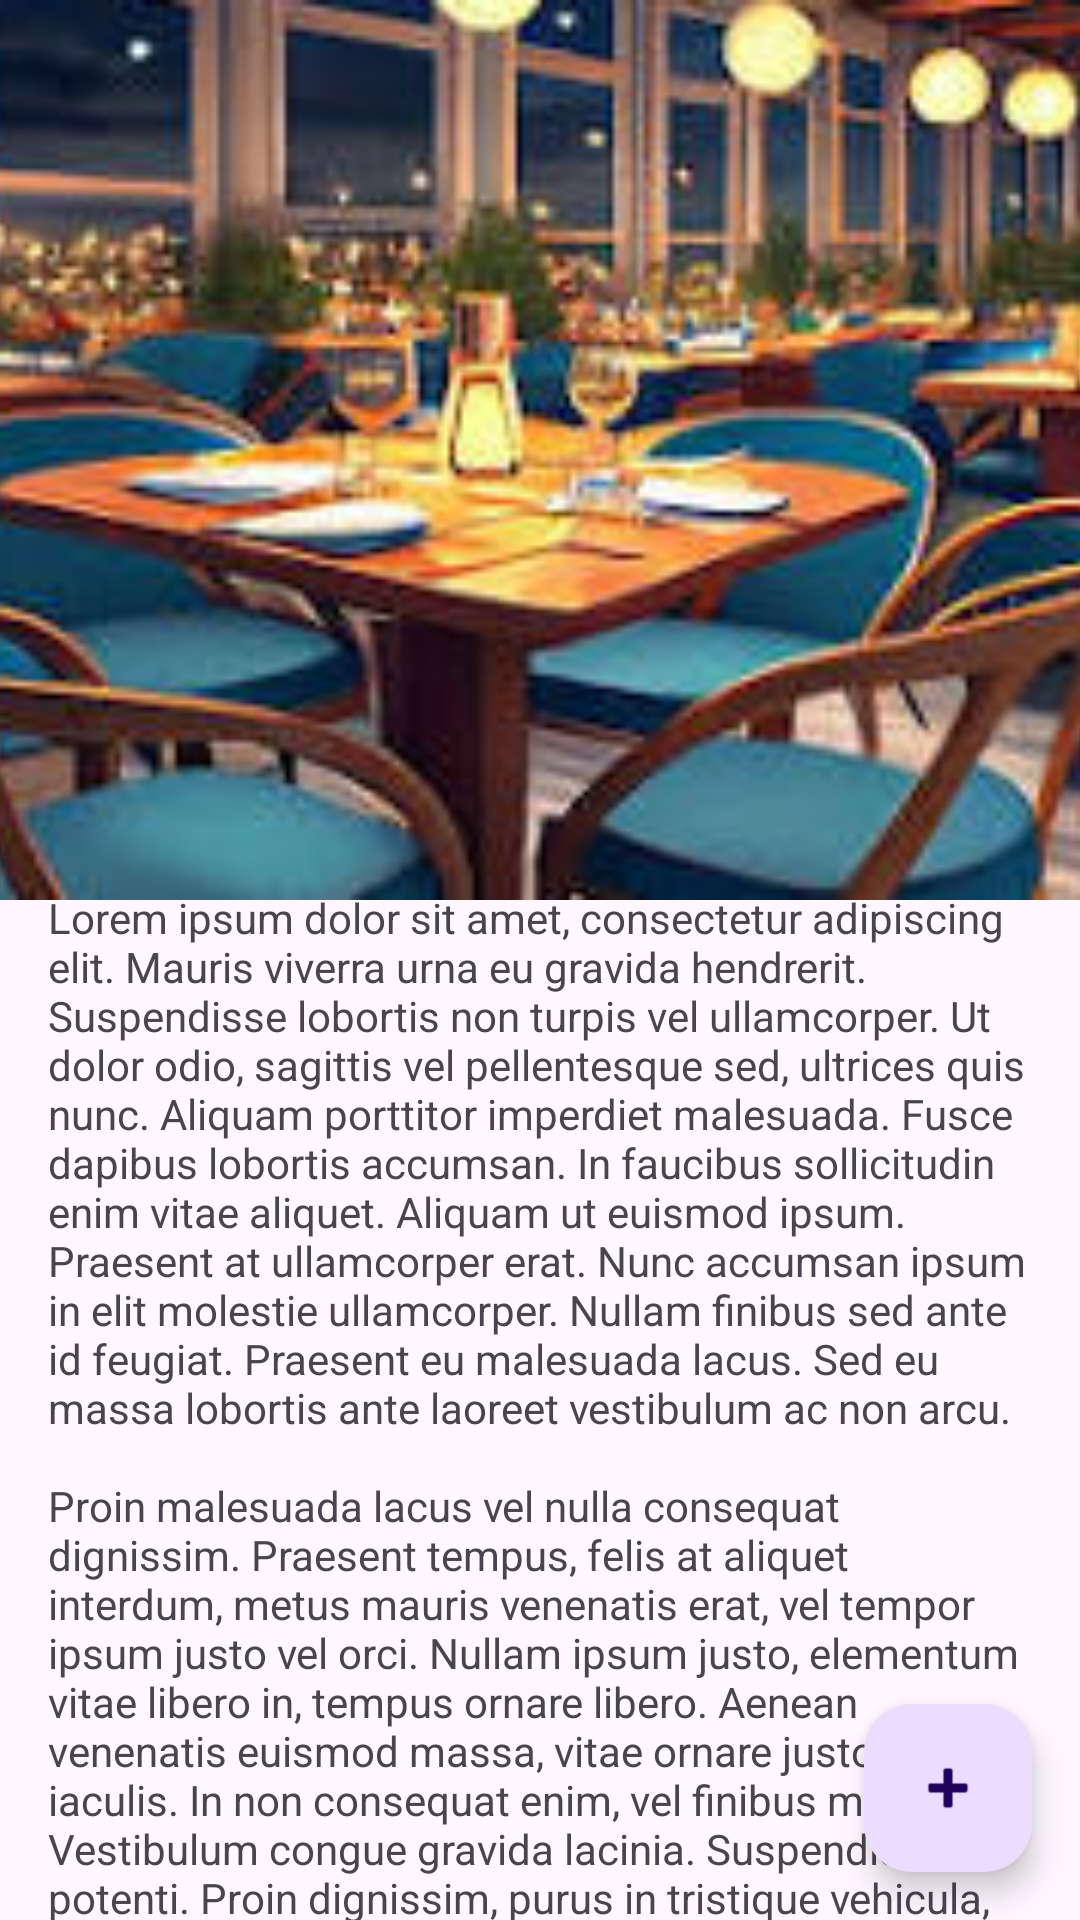

Reconstruct the res/layout file that produces this screen, plus the resources it refers to.
<!-- AndroidManifest.xml: application theme Theme.MyRecipeApplication -->
<!-- res/layout/fragment_home.xml -->
<?xml version="1.0" encoding="utf-8"?>
<androidx.coordinatorlayout.widget.CoordinatorLayout xmlns:android="http://schemas.android.com/apk/res/android"
    xmlns:tools="http://schemas.android.com/tools"
    xmlns:app="http://schemas.android.com/apk/res-auto"
    android:layout_width="match_parent"
    android:layout_height="match_parent"
    tools:context=".HomeFragment"
    android:id="@+id/home">

    <com.google.android.material.appbar.AppBarLayout
        android:id="@+id/appbar"
        android:layout_height="wrap_content"
        android:layout_width="match_parent">

        <com.google.android.material.appbar.CollapsingToolbarLayout
            android:layout_width="match_parent"
            android:layout_height="300dp"
            app:layout_scrollFlags="scroll|exitUntilCollapsed">

            <ImageView
                android:id="@+id/app_bar_image"
                android:layout_width="match_parent"
                android:layout_height="match_parent"
                android:scaleType="centerCrop"
                android:src="@drawable/restaurant"
                app:layout_collapseMode="parallax"
                android:importantForAccessibility="no" />

            <androidx.appcompat.widget.Toolbar
                android:id="@+id/toolbar"
                android:layout_width="match_parent"
                android:layout_height="?attr/actionBarSize"
                app:popupTheme="@style/ThemeOverlay.AppCompat.Light"
                app:layout_collapseMode="pin">

            </androidx.appcompat.widget.Toolbar>
        </com.google.android.material.appbar.CollapsingToolbarLayout>
    </com.google.android.material.appbar.AppBarLayout>

    <androidx.core.widget.NestedScrollView
        android:layout_width="match_parent"
        android:layout_height="match_parent"
        android:layout_marginTop="-20dp"
        app:layout_behavior="@string/appbar_scrolling_view_behavior">
        <androidx.constraintlayout.widget.ConstraintLayout
            android:layout_width="match_parent"
            android:layout_height="match_parent"
            android:padding="16dp">

            <TextView
                android:layout_width="match_parent"
                android:layout_height="wrap_content"
                android:text="@string/content_label"
                app:layout_constraintTop_toTopOf="parent"/>
        </androidx.constraintlayout.widget.ConstraintLayout>
    </androidx.core.widget.NestedScrollView>

    <com.google.android.material.floatingactionbutton.FloatingActionButton
        android:layout_height="wrap_content"
        android:layout_width="wrap_content"
        android:src="@android:drawable/ic_input_add"
        android:layout_gravity="bottom|end"
        android:layout_margin="16dp"
        tools:ignore="ContentDescription" />
</androidx.coordinatorlayout.widget.CoordinatorLayout>
<!-- resources referenced by this layout -->
<resources>
  <!-- drawable restaurant: jpeg bitmap (drawable, 15299 bytes) -->
  <string name="content_label">Lorem ipsum dolor sit amet, consectetur adipiscing elit. Mauris viverra urna eu gravida hendrerit. Suspendisse lobortis non turpis vel ullamcorper. Ut dolor odio, sagittis vel pellentesque sed, ultrices quis nunc. Aliquam porttitor imperdiet malesuada. Fusce dapibus lobortis accumsan. In faucibus sollicitudin enim vitae aliquet. Aliquam ut euismod ipsum. Praesent at ullamcorper erat. Nunc accumsan ipsum in elit molestie ullamcorper. Nullam finibus sed ante id feugiat. Praesent eu malesuada lacus. Sed eu massa lobortis ante laoreet vestibulum ac non arcu.\n\nProin malesuada lacus vel nulla consequat dignissim. Praesent tempus, felis at aliquet interdum, metus mauris venenatis erat, vel tempor ipsum justo vel orci. Nullam ipsum justo, elementum vitae libero in, tempus ornare libero. Aenean venenatis euismod massa, vitae ornare justo laoreet iaculis. In non consequat enim, vel finibus mi. Vestibulum congue gravida lacinia. Suspendisse potenti. Proin dignissim, purus in tristique vehicula, ipsum enim blandit neque, non ornare ex diam quis tortor. Aenean vestibulum, metus vel sollicitudin euismod, purus lacus condimentum mi, eu mattis dui turpis nec lectus. Duis eget dolor id magna lobortis bibendum. Proin in sem metus. Sed a mattis felis. Quisque luctus auctor justo vel porttitor. In efficitur mattis rhoncus.\n\nAliquam vel pulvinar lacus. Etiam aliquet turpis lacus, at auctor erat efficitur in. Vestibulum consequat elit libero, vel semper enim ultricies malesuada. Ut eu sollicitudin turpis. Aliquam volutpat ante ut commodo interdum. Curabitur pharetra, urna quis viverra placerat, sem nisi maximus elit, vel finibus elit felis non magna. Proin pretium, nisi malesuada lacinia vestibulum, nunc velit tempor augue, venenatis aliquet ante nisl in metus. Donec ultricies mauris efficitur dui convallis auctor. Vestibulum fringilla orci ligula, at pretium neque iaculis tempor. Vestibulum semper, libero vitae tincidunt rhoncus, neque lorem tincidunt dolor, ut tempor orci sem eu felis. Donec quis tempor diam. Suspendisse ornare, mi dapibus molestie finibus, sapien eros rhoncus velit, id pharetra elit odio et ipsum. Cras vitae augue eget nulla hendrerit volutpat. Nulla facilisis purus eu justo cursus cursus.</string>
  <style name="Theme.MyRecipeApplication" parent="Theme.Material3.DayNight.NoActionBar">
          <item name="android:statusBarColor">@color/black</item>
      </style>
  <color name="black">#FF000000</color>
</resources>
